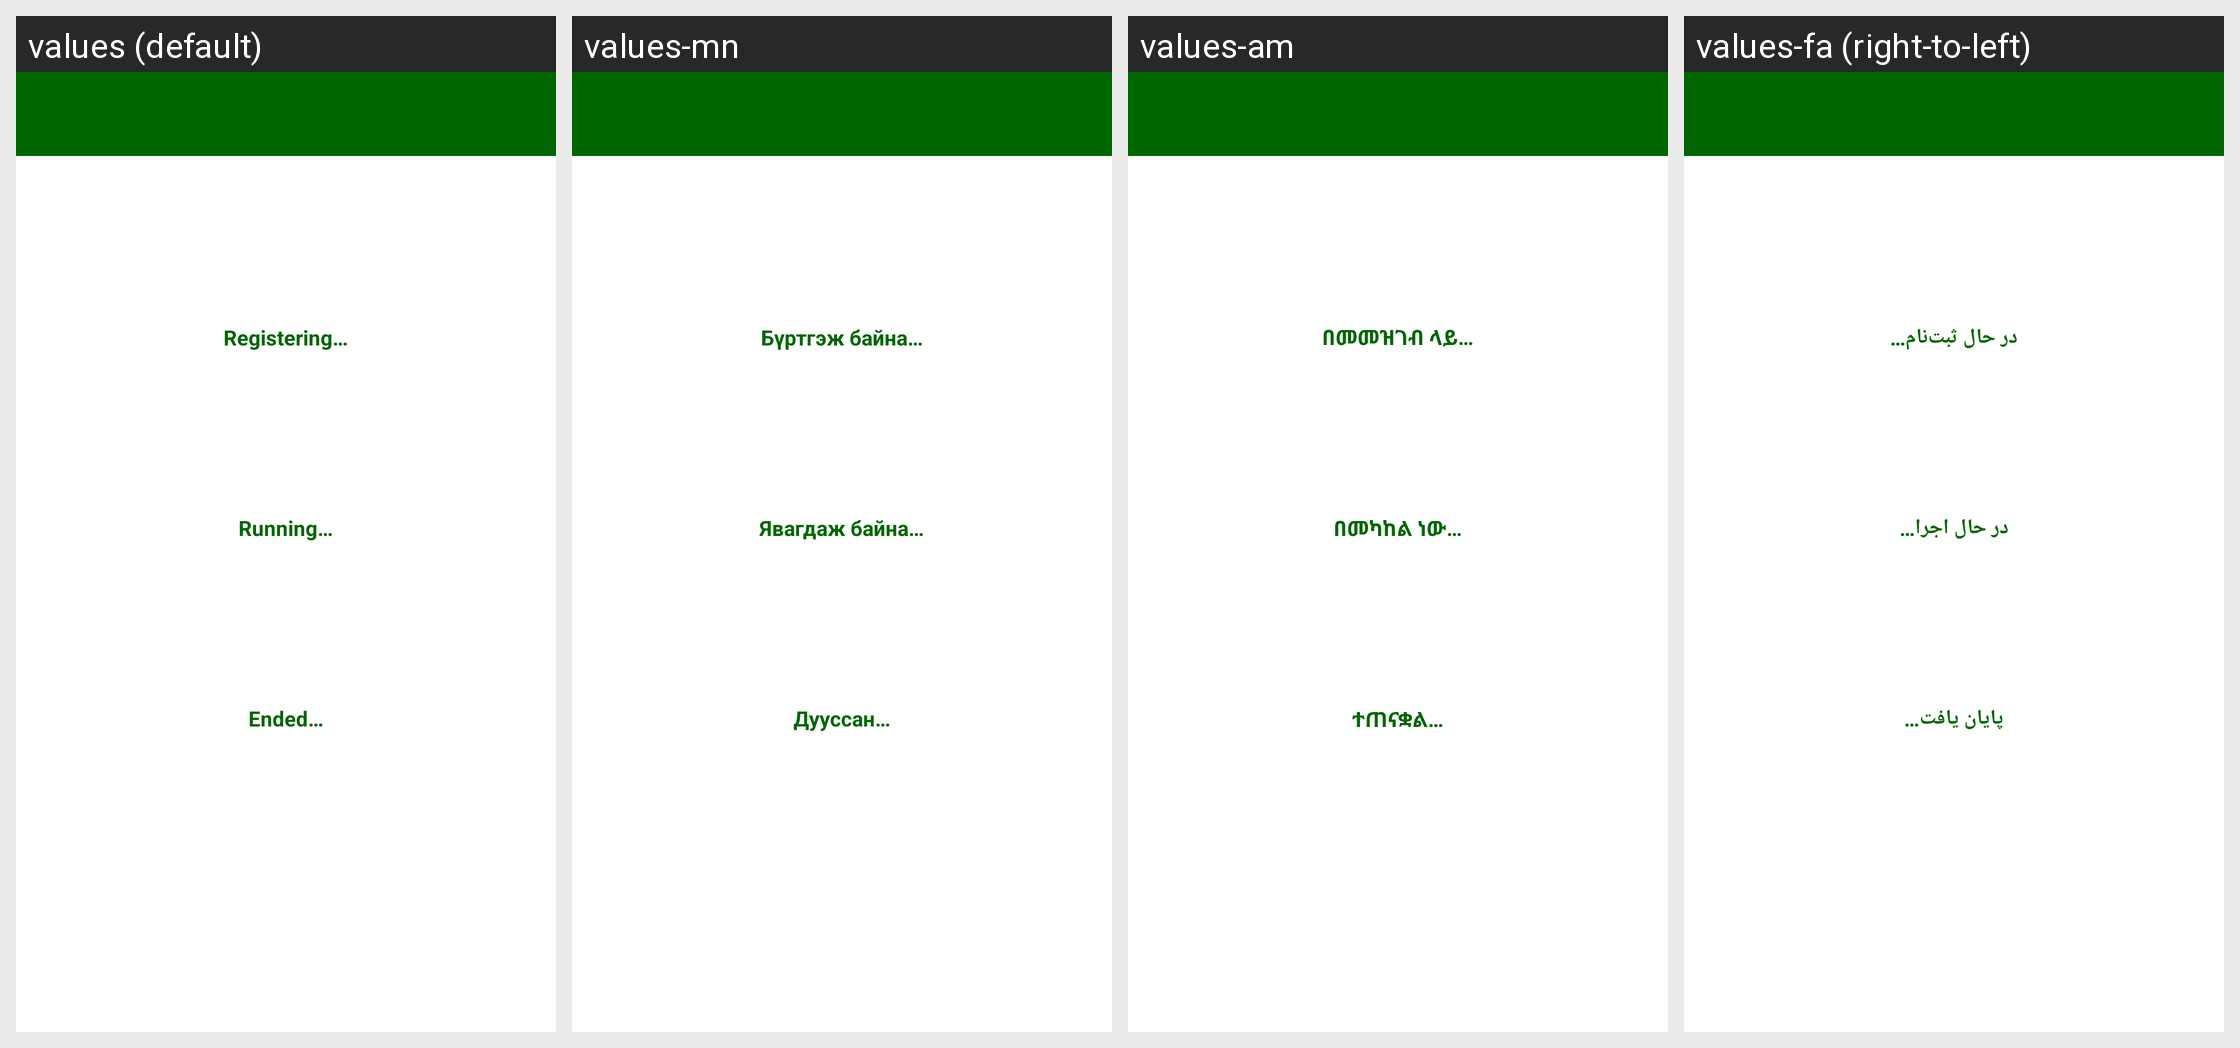

Strings drawn on this Android screen and how each of the app's shown locales translates them:
Android screen res/layout/activity_tournaments.xml rendered under 4 locales, left to right: values (default), values-mn, values-am, values-fa (right-to-left). Device: Nexus 5 (rendered at 1080×1920; each locale shown at half size, 540×960, under a caption strip naming it); theme AppTheme.
Other locales in the repository, not shown: values-ar, values-bn, values-de, values-es, values-fr, values-hi, values-km, values-lo, values-mg, values-my, values-ne, values-pl, values-si, values-so, values-sw, values-ur.
Strings drawn on this screen, with the default value and each locale's value (text and hints the layout hard-codes, and strings that could not be matched under every locale, appear in the picture but are not listed):

registering
  values: Registering…
  values-mn: Бүртгэж байна…
  values-am: በመመዝገብ ላይ…
  values-fa: در حال ثبت‌نام…

running
  values: Running…
  values-mn: Явагдаж байна…
  values-am: በመካከል ነው…
  values-fa: در حال اجرا…

ended
  values: Ended…
  values-mn: Дууссан…
  values-am: ተጠናቋል…
  values-fa: پایان یافت…
